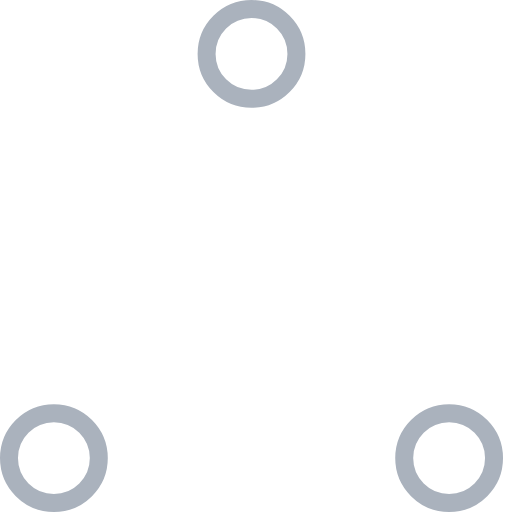
t = 0.00 s
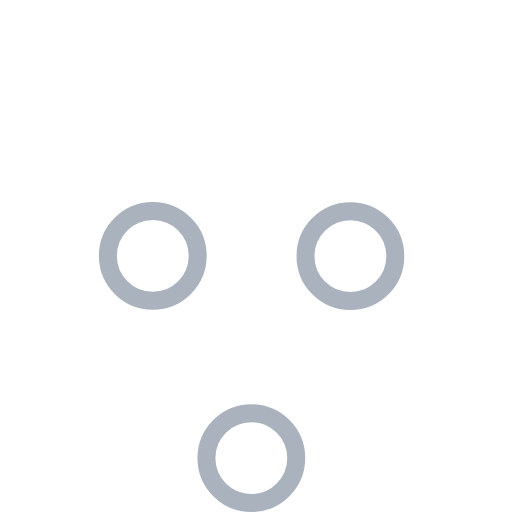
t = 0.37 s
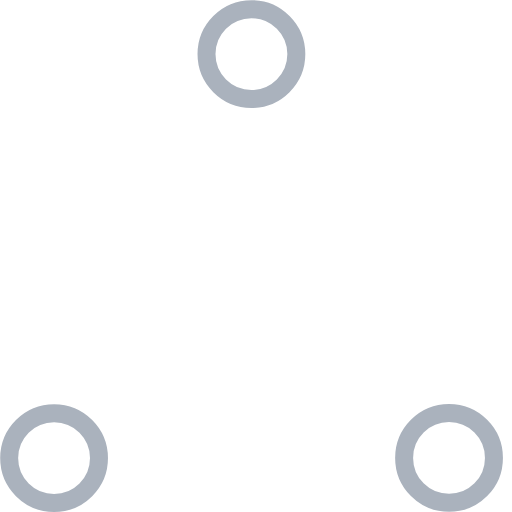
t = 0.73 s
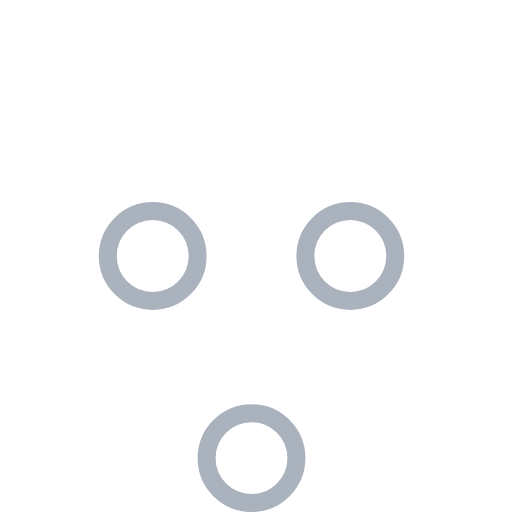
t = 1.10 s
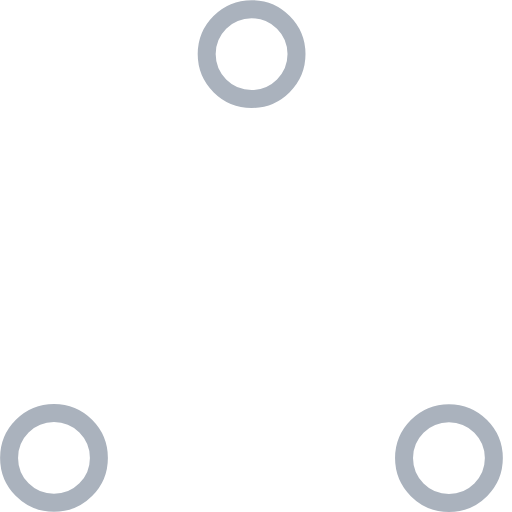
t = 1.47 s
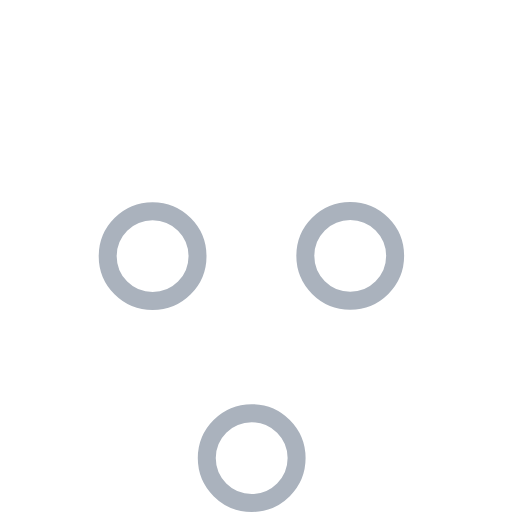
t = 1.83 s

The animated SVG that drew these frames (rendered in a browser with its animation timeline set to each time). Animation: 6 SMIL elements (animate=6); one cycle of 2.20 s, repeats indefinitely.

<!-- By Sam Herbert (@sherb), for everyone. More @ http://goo.gl/7AJzbL -->
<!-- Todo: add easing -->
<svg width="57" height="57" viewBox="0 0 57 57" xmlns="http://www.w3.org/2000/svg" stroke="#aab2bd">
    <g fill="none" fill-rule="evenodd">
        <g transform="translate(1 1)" stroke-width="2">
            <circle cx="5" cy="50" r="5">
                <animate attributeName="cy"
                     begin="0s" dur="2.2s"
                     values="50;5;50;50"
                     calcMode="linear"
                     repeatCount="indefinite" />
                <animate attributeName="cx"
                     begin="0s" dur="2.2s"
                     values="5;27;49;5"
                     calcMode="linear"
                     repeatCount="indefinite" />
            </circle>
            <circle cx="27" cy="5" r="5">
                <animate attributeName="cy"
                     begin="0s" dur="2.2s"
                     from="5" to="5"
                     values="5;50;50;5"
                     calcMode="linear"
                     repeatCount="indefinite" />
                <animate attributeName="cx"
                     begin="0s" dur="2.2s"
                     from="27" to="27"
                     values="27;49;5;27"
                     calcMode="linear"
                     repeatCount="indefinite" />
            </circle>
            <circle cx="49" cy="50" r="5">
                <animate attributeName="cy"
                     begin="0s" dur="2.2s"
                     values="50;50;5;50"
                     calcMode="linear"
                     repeatCount="indefinite" />
                <animate attributeName="cx"
                     from="49" to="49"
                     begin="0s" dur="2.2s"
                     values="49;5;27;49"
                     calcMode="linear"
                     repeatCount="indefinite" />
            </circle>
        </g>
    </g>
</svg>
